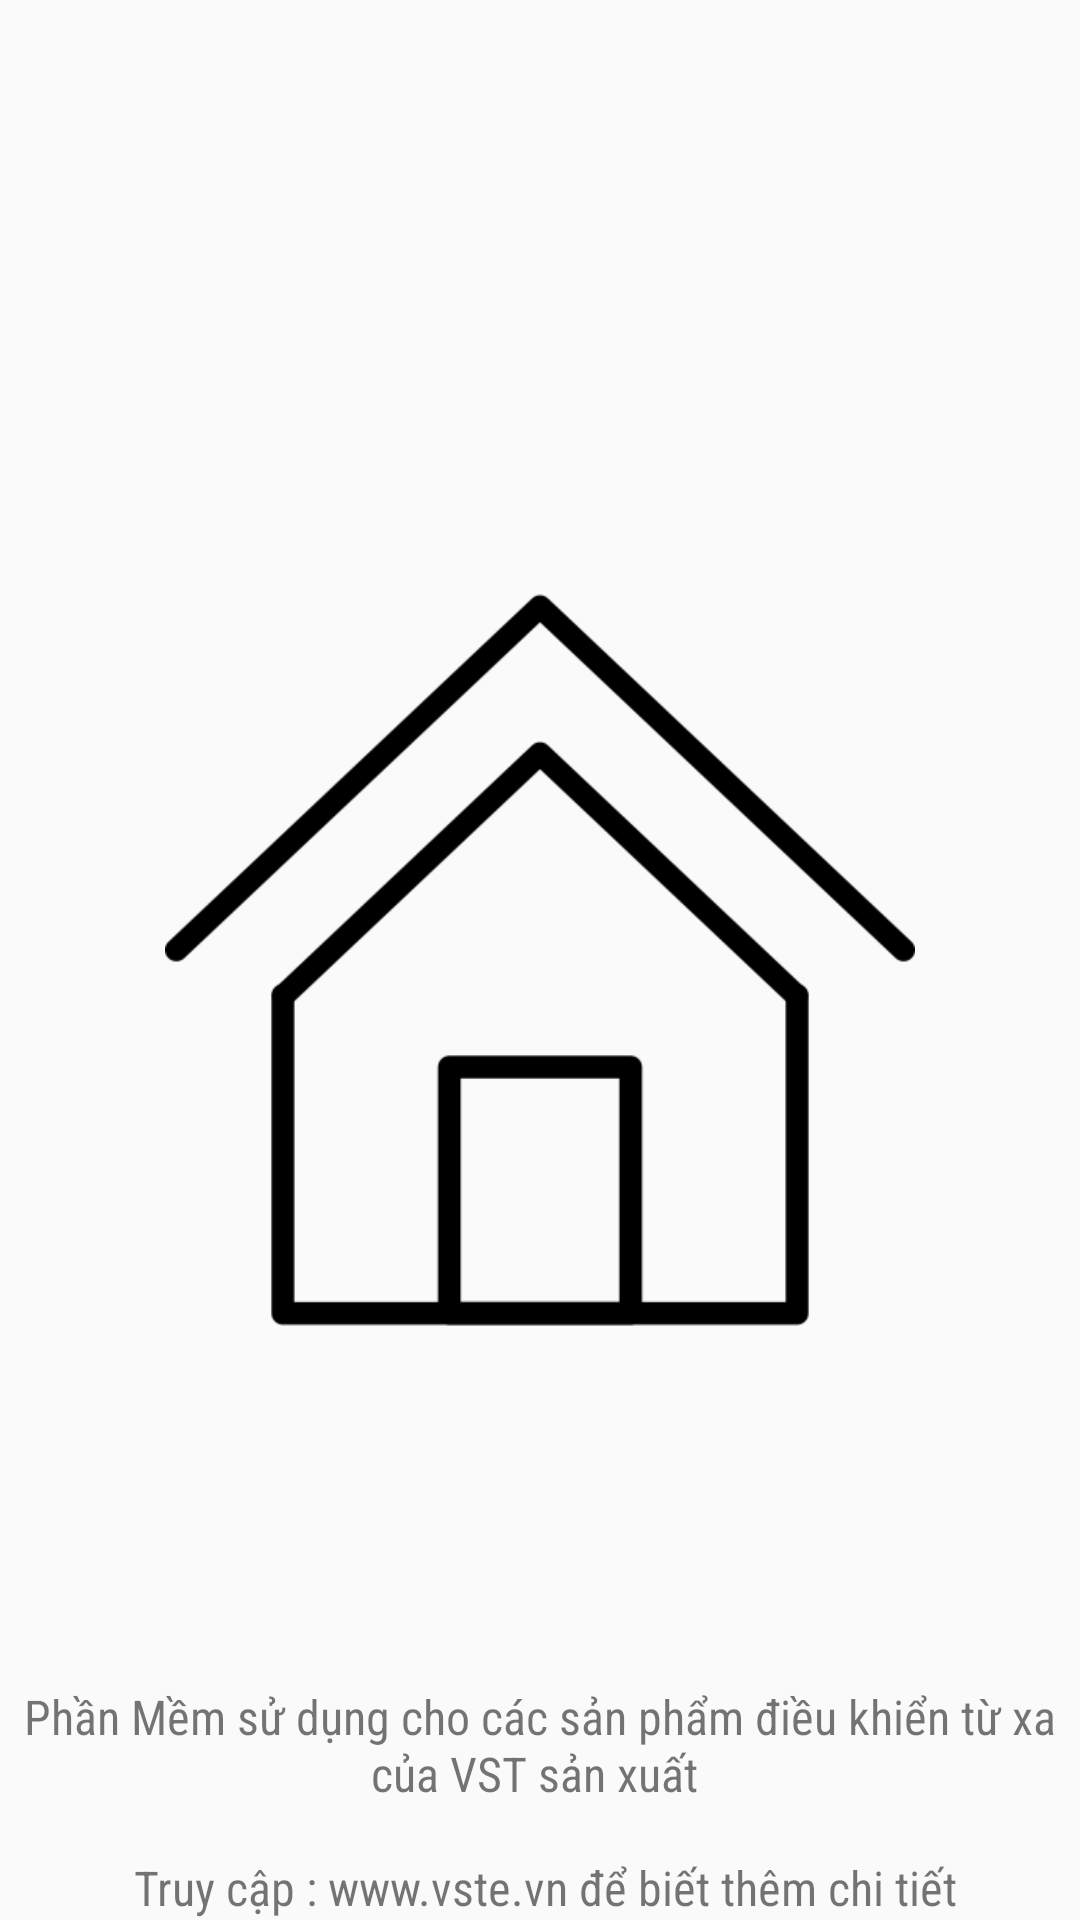

Write the Android layout XML for this screen, with the resource values it uses.
<!-- AndroidManifest.xml: application theme AppTheme -->
<!-- res/layout/activity_splash_layout.xml -->
<?xml version="1.0" encoding="utf-8"?>
<RelativeLayout xmlns:android="http://schemas.android.com/apk/res/android"
    xmlns:app="http://schemas.android.com/apk/res-auto"
    xmlns:tools="http://schemas.android.com/tools"
    android:id="@+id/Layout_Splash"
    android:layout_width="match_parent"
    android:layout_height="match_parent"
    tools:context=".Splash.SplashActivity">

    <ImageView
        android:id="@+id/img_logo_splash"
        android:layout_width="250dp"
        android:layout_height="250dp"
        android:layout_centerInParent="true"
        android:backgroundTint="@color/colorPrimaryDark"
        android:src="@drawable/logo_home" />

    <TextView
        android:layout_width="match_parent"
        android:layout_height="wrap_content"
        android:layout_alignParentStart="true"
        android:layout_alignParentEnd="true"
        android:layout_alignParentBottom="true"
        android:layout_centerInParent="true"
        android:layout_centerHorizontal="true"
        android:fontFamily="sans-serif-condensed"
        android:gravity="center"
        android:text="@string/intro"
        android:textSize="@dimen/text_account_size" />

</RelativeLayout>
<!-- resources referenced by this layout -->
<resources>
  <color name="colorPrimaryDark">#303F9F</color>
  <dimen name="text_account_size">16dp</dimen>
  <!-- drawable logo_home: png bitmap (drawable, 6444 bytes) -->
  <string name="intro">Phần Mềm sử dụng cho các sản phẩm điều khiển từ xa của VST sản xuất \n \n Truy cập : www.vste.vn để biết thêm chi tiết</string>
  <style name="AppTheme" parent="Theme.AppCompat.Light.NoActionBar">
          
          <item name="colorPrimary">@color/colorPrimary</item>
          <item name="colorPrimaryDark">@color/colorPrimaryDark</item>
          <item name="colorAccent">@color/colorAccent</item>
      </style>
  <color name="colorPrimary">#3F51B5</color>
  <color name="colorAccent">#FF4081</color>
</resources>
